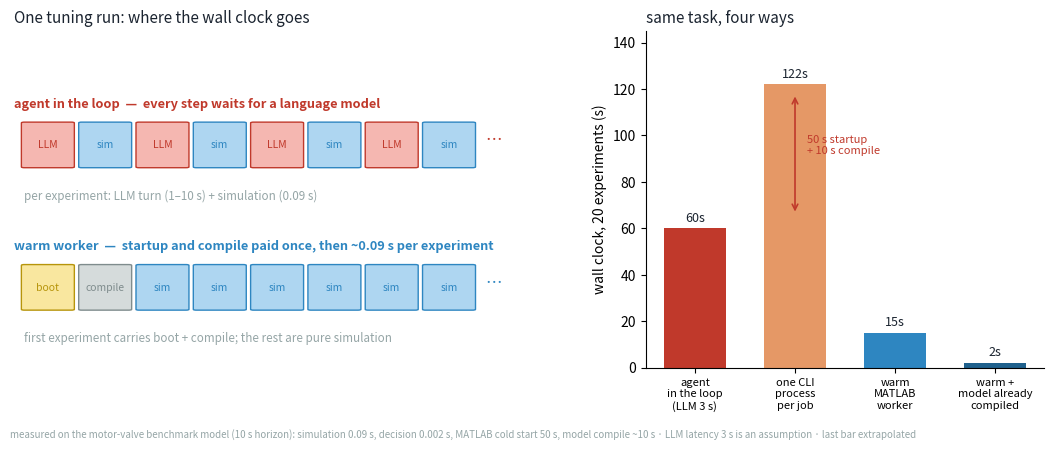

Reproduce this figure in Python.
"""README figure: agent-in-the-loop vs a warm decision head.

Every number except the LLM latency is measured on the motor-valve benchmark model
(10 s horizon):

    simulation, Fast Restart ......... 0.09 s
    decision (MATLAB forward pass) ... 0.002 s
    MATLAB cold start ................ 50 s
    model compile (first run) ........ ~10 s
    one-shot CLI job (20 experiments)  72 s inside MATLAB + 50 s startup
    warm worker, recompiling .......... 12-17 s per job
    LLM turn .......................... 3 s (assumption, labelled)
"""

from pathlib import Path

import matplotlib

matplotlib.use("Agg")
import matplotlib.patches as mpatches
import matplotlib.pyplot as plt
import numpy as np

INK = "#1b2430"
ACCENT = "#2e86c1"
BAD = "#c0392b"
MUTED = "#95a5a6"
SIM_S = 0.09
HEAD_S = 0.002


def main(out: Path):
    fig = plt.figure(figsize=(10.6, 4.5))
    gs = fig.add_gridspec(1, 2, width_ratios=[1.25, 1])

    # ---------------------------------------------------------------- lane view
    ax = fig.add_subplot(gs[0, 0])
    ax.set_title(
        "One tuning run: where the wall clock goes", fontsize=11, loc="left", color=INK
    )
    ax.set_xlim(0, 1)
    ax.set_ylim(0, 2.6)
    ax.axis("off")

    def lane(y, blocks, label, colour):
        ax.text(0.0, y + 0.46, label, fontsize=9.2, color=colour, fontweight="bold")
        x = 0.02
        width = 0.92 / len(blocks)
        for kind in blocks:
            fc, ec, txt = {
                "llm": ("#f5b7b1", BAD, "LLM"),
                "sim": ("#aed6f1", ACCENT, "sim"),
                "boot": ("#f9e79f", "#b7950b", "boot"),
                "comp": ("#d5dbdb", "#7f8c8d", "compile"),
            }[kind]
            ax.add_patch(
                mpatches.FancyBboxPatch(
                    (x, y),
                    width * 0.82,
                    0.34,
                    boxstyle="round,pad=0.006",
                    fc=fc,
                    ec=ec,
                    lw=1,
                )
            )
            ax.text(
                x + width * 0.41,
                y + 0.17,
                txt,
                ha="center",
                va="center",
                fontsize=7.5,
                color=ec,
            )
            x += width
        ax.text(x + 0.005, y + 0.17, "…", fontsize=12, color=colour)

    lane(
        1.55,
        ["llm", "sim"] * 4,
        "agent in the loop  —  every step waits for a language model",
        BAD,
    )
    ax.text(
        0.02,
        1.30,
        "per experiment: LLM turn (1–10 s) + simulation (0.09 s)",
        fontsize=8.4,
        color=MUTED,
    )

    lane(
        0.45,
        ["boot", "comp"] + ["sim"] * 6,
        "warm worker  —  startup and compile paid once, then ~0.09 s per experiment",
        ACCENT,
    )
    ax.text(
        0.02,
        0.20,
        "first experiment carries boot + compile; the rest are pure simulation",
        fontsize=8.4,
        color=MUTED,
    )

    # ---------------------------------------------------------------- bar view
    axb = fig.add_subplot(gs[0, 1])
    labels = [
        "agent\nin the loop\n(LLM 3 s)",
        "one CLI\nprocess\nper job",
        "warm\nMATLAB\nworker",
        "warm +\nmodel already\ncompiled",
    ]
    values = [60.0, 122.0, 15.0, 2.0]
    colours = [BAD, "#e59866", ACCENT, "#1f618d"]
    x = np.arange(len(values))
    axb.bar(x, values, width=0.62, color=colours)
    for i, v in enumerate(values):
        axb.text(i, v + 3, f"{v:.0f}s", ha="center", fontsize=9, color=INK)
    axb.annotate(
        "",
        xy=(1, 118),
        xytext=(1, 66),
        arrowprops=dict(arrowstyle="<->", color=BAD, lw=1.2),
    )
    axb.text(1.12, 92, "50 s startup\n+ 10 s compile", fontsize=8, color=BAD)
    axb.set_xticks(x)
    axb.set_xticklabels(labels, fontsize=8)
    axb.set_ylabel("wall clock, 20 experiments (s)")
    axb.set_ylim(0, 145)
    axb.set_title("same task, four ways", fontsize=11, loc="left", color=INK)
    axb.spines["top"].set_visible(False)
    axb.spines["right"].set_visible(False)

    fig.text(
        0.01,
        0.015,
        "measured on the motor-valve benchmark model (10 s horizon): simulation 0.09 s, decision 0.002 s, "
        "MATLAB cold start 50 s, model compile ~10 s · LLM latency 3 s is an assumption · "
        "last bar extrapolated",
        fontsize=7.0,
        color=MUTED,
    )
    fig.tight_layout(rect=(0, 0.04, 1, 1))
    out.parent.mkdir(parents=True, exist_ok=True)
    fig.savefig(out, dpi=180)
    plt.close(fig)
    print(f"[figure] wrote {out}")


if __name__ == "__main__":
    main(Path("assets/agent_vs_head.png"))
